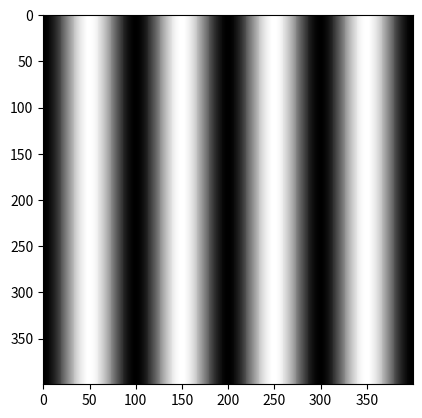

Generate this figure with matplotlib:
import numpy as np
import matplotlib.pyplot as plt
import matplotlib.animation as animation

# Constants
wavelength = 0.5
slit_distance = 10.0
screen_distance = 200.0
screen_size = 400

# Function to calculate intensity at a point (x, y)
def intensity(x, y, t):
    slit1 = np.sin(2 * np.pi * (x - slit_distance * np.sin(t)) / wavelength)
    slit2 = np.sin(2 * np.pi * (x + slit_distance * np.sin(t)) / wavelength)
    return (slit1 + slit2)**2

# Create figure
fig, ax = plt.subplots()

# Initial plot
x = np.linspace(-screen_size/2, screen_size/2, screen_size)
y = np.linspace(-screen_size/2, screen_size/2, screen_size)
X, Y = np.meshgrid(x, y)
Z = intensity(X, Y, 0)
im = ax.imshow(Z, cmap='gray', interpolation='nearest')

# Animation update function
def update(t):
    Z = intensity(X, Y, t)
    im.set_array(Z)
    return im,

# Animation
ani = animation.FuncAnimation(fig, update, frames=np.linspace(0, 2*np.pi, 100),
                              interval=50, blit=True)

plt.show()

